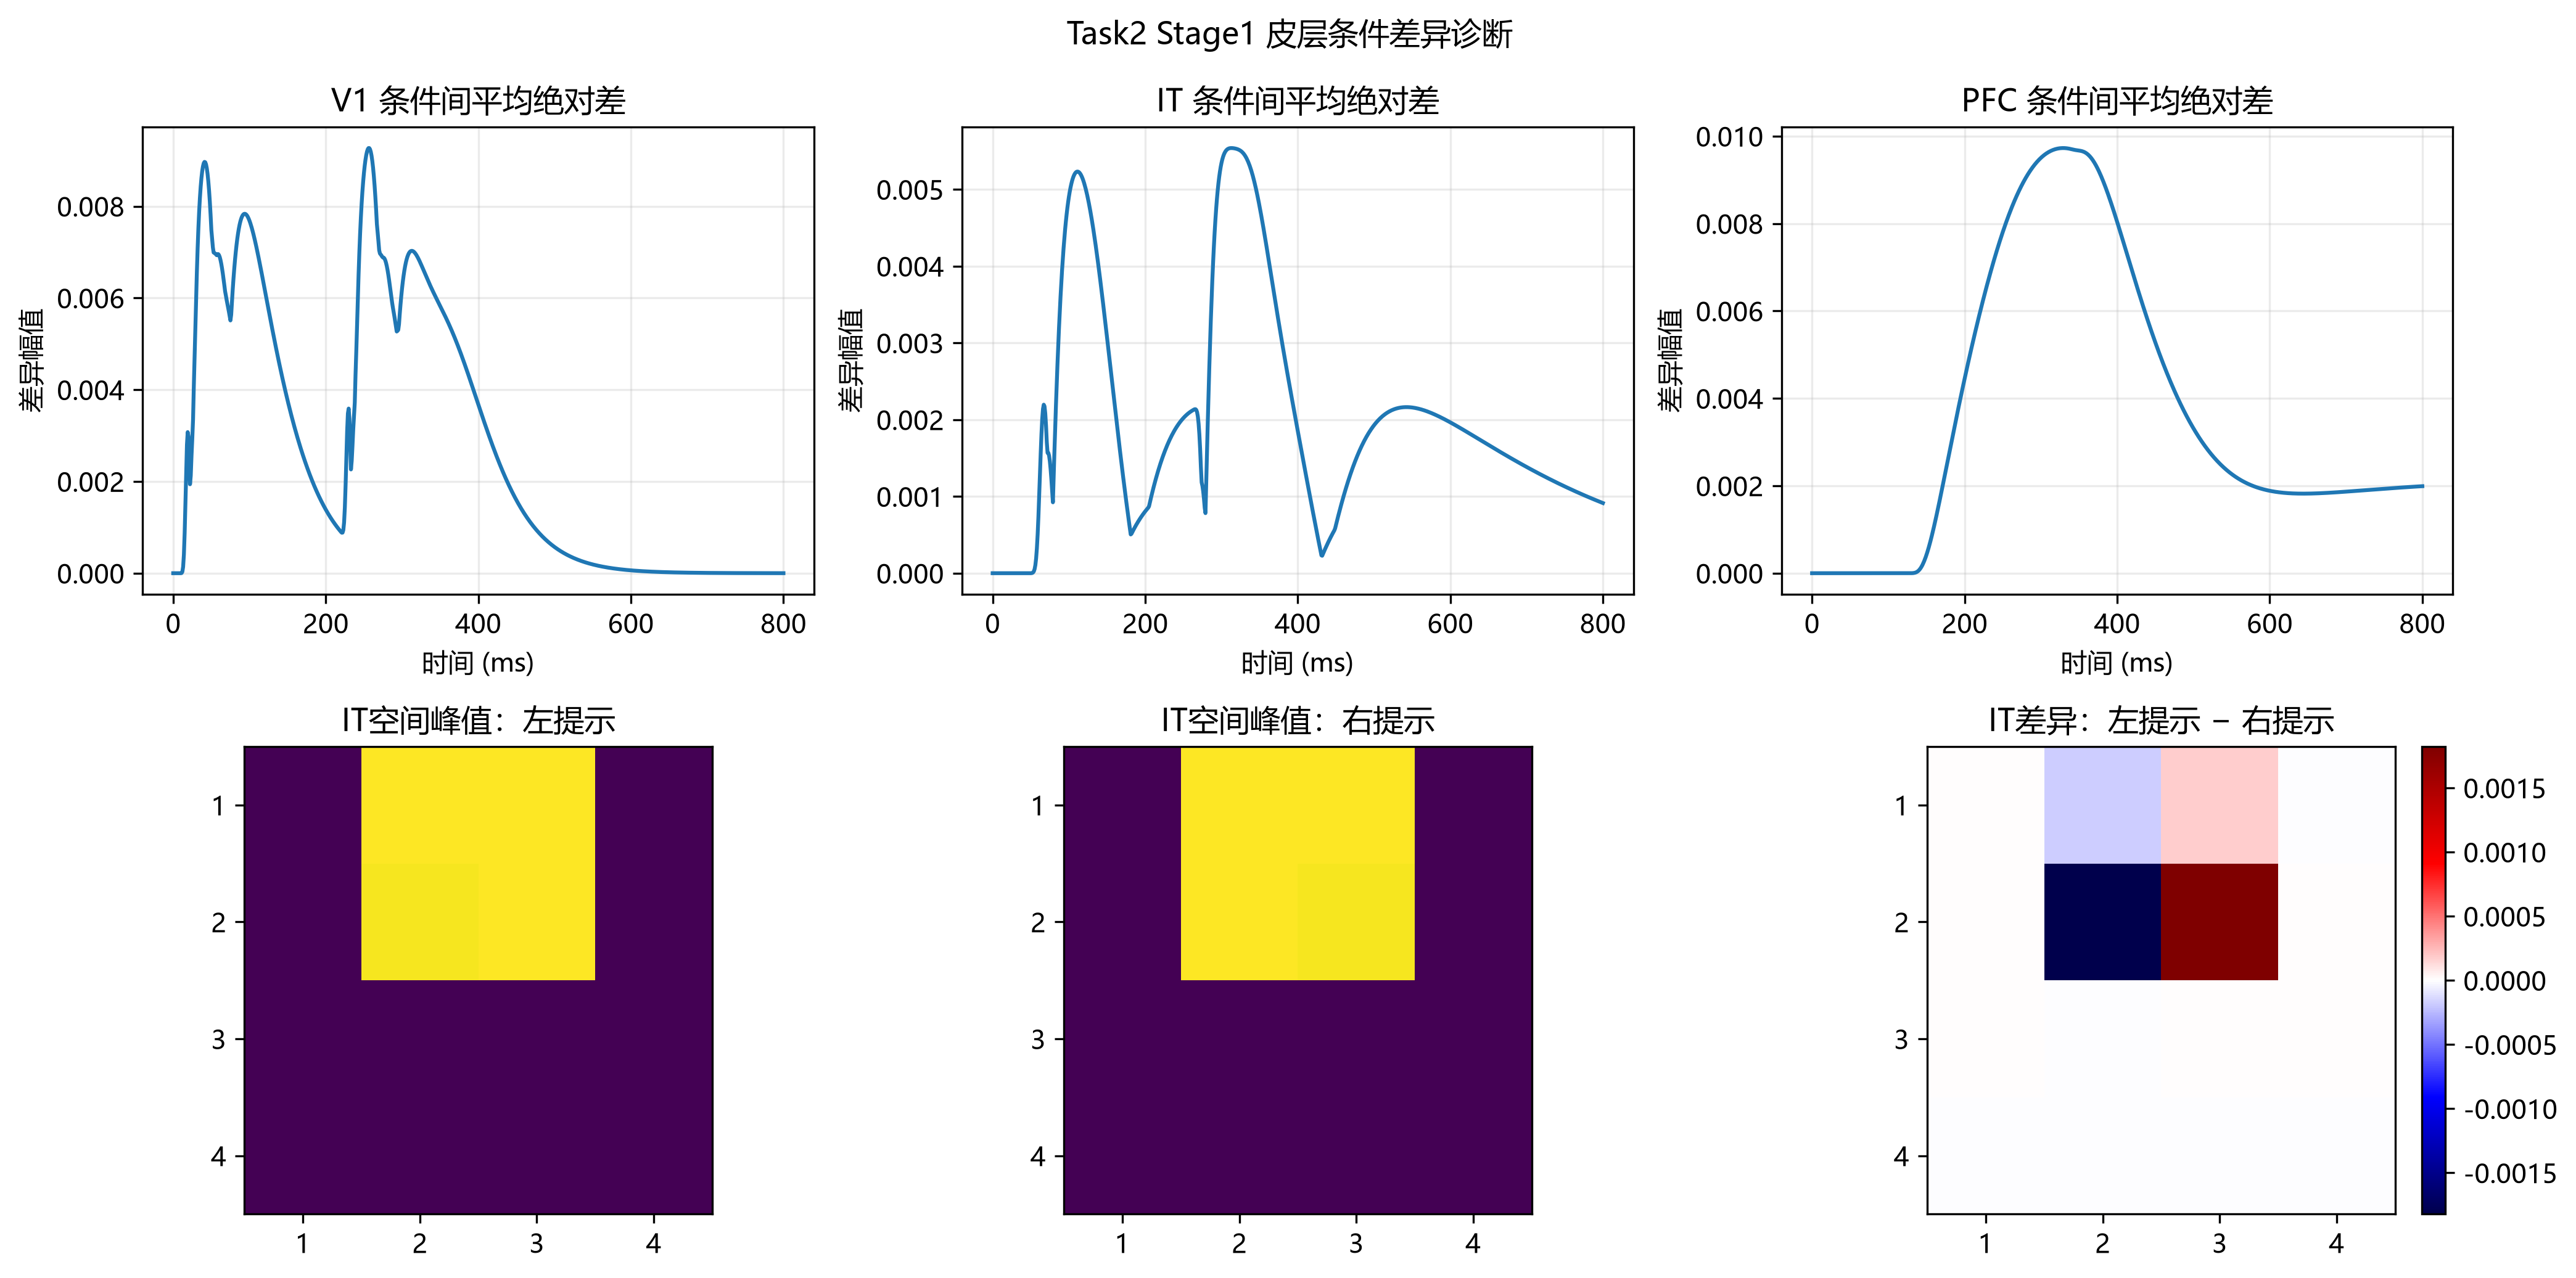

Values plotted in this chart, from the file beside it:
层级, 相对L2条件差异, 平均绝对差峰值, 差异峰值时间(ms), 镜像交换残差
V1, 0.436, 0.009268, 257.0, 2.852897011962341e-07
IT, 0.122, 0.005539, 313.0, 2.1771364799860748e-07
PFC, 0.03826, 0.009728, 329.0, 1.1486073958622e-07
